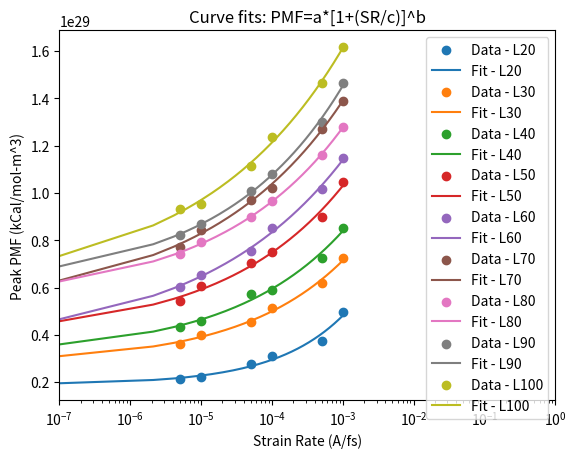
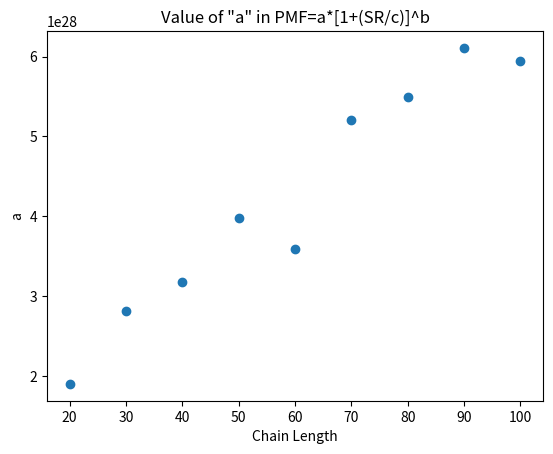
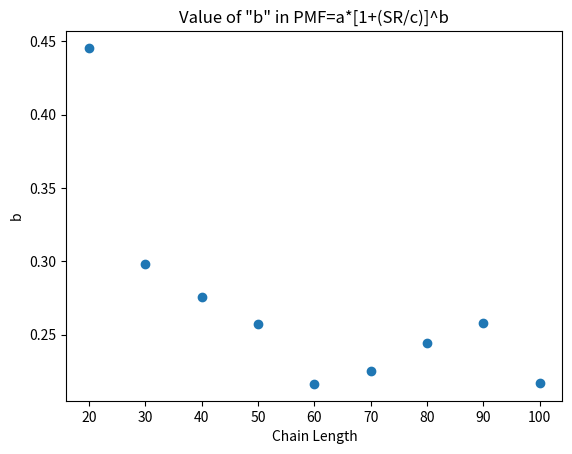
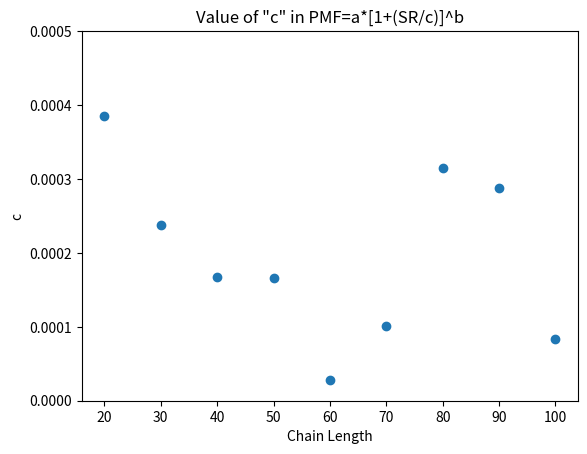

Write the Python code that produced these figures, in order.
"""
PMF = a+[log(SR/c)^b]
a: zero-shear limit
b: concavity
c: target low shear rate at which there is no variation anymore
log(SR/c)>1
"""

import numpy as np
import matplotlib.pyplot as plt
from scipy.optimize import curve_fit
import sympy as sym

xarray = np.array([
    5.00E-06,
    1.00E-05,
    5.00E-05,
    0.0001,
    0.0005,
    0.001
    ])
"""
xL100 = np.array([
    5.00E-06,
    1.00E-05,
    5.00E-05,
    0.0001,
    0.0005
    #0.001
    ])
"""
yL20 = np.array([
    2.114E+28,
    2.229E+28,
    2.763E+28,
    3.119E+28,
    3.729E+28,
    4.966E+28
    ])

yL30 = np.array([
    3.623E+28,
    4.008E+28,
    4.524E+28,
    5.127E+28,
    6.173E+28,
    7.228E+28
    ])

yL40 = np.array([
    4.350E+28,
    4.593E+28,
    5.706E+28,
    5.887E+28,
    7.264E+28,
    8.524E+28
    ])

yL50 = np.array([
    5.421E+28,
    6.062E+28,
    7.057E+28,
    7.482E+28,
    8.980E+28,
    1.048E+29
    ])

yL60 = np.array([
    6.03656E+28,
    6.52949E+28,
    7.54163E+28,
    8.5306E+28,
    1.0154E+29,
    1.14761E+29
    ])

yL70 = np.array([
    7.734E+28,
    8.421E+28,
    9.719E+28,
    1.022E+29,
    1.271E+29,
    1.388E+29,
    ])

yL80 = np.array([
    7.437E+28,
    7.913E+28,
    8.962E+28,
    9.662E+28,
    1.160E+29,
    1.279E+29
    ])

yL90 = np.array([
    8.224E+28,
    8.671E+28,
    1.009E+29,
    1.079E+29,
    1.299E+29,
    1.463E+29
    ])

yL100 = np.array([
    9.303E+28,
    9.549E+28,
    1.114E+29,
    1.235E+29,
    1.463E+29,
    1.616E+29
    ])

yvalues = [yL20, yL30, yL40, yL50, yL60, yL70, yL80, yL90, yL100]

xdummy = np.linspace(0.0000001, 0.001, 500)

def func(x, a, b, c):
    return a * (1 + (x/(c))**b)

dataLabels = ['Data - L20', 'Data - L30', 'Data - L40', 'Data - L50', 'Data - L60', 'Data - L70', 'Data - L80', 'Data - L90', 'Data - L100']
fitLabels = ['Fit - L20', 'Fit - L30', 'Fit - L40', 'Fit - L50', 'Fit - L60', 'Fit - L70', 'Fit - L80', 'Fit - L90', 'Fit - L100']

LList = [20, 30, 40, 50, 60, 70, 80, 90, 100]
aList = []
bList = []
cList = []

for count in range(0, len(yvalues)):

    x = xarray
    """
    if yvalues[count].all == yL100.all:
        x = xL100
    else:
        x = xarray
    """
    params, params_covariance = curve_fit(func, x, yvalues[count], p0=[6e28, 0.1, 1.5e-6], maxfev=10000)
    aList.append(params[0])
    bList.append(params[1])
    cList.append(params[2])
    print("Parameters [a b c] for", dataLabels[count], ':', params)
    #print("Covariance for [a b c] for", dataLabels[count], ':', params_covariance)

    plt.scatter(x, yvalues[count], label=dataLabels[count])
    plt.plot(xdummy, func(xdummy, params[0], params[1], params[2]), label=fitLabels[count])

plt.xlim(10e-8,10e-1)
plt.legend(loc='best')
plt.ylabel('Peak PMF (kCal/mol-m^3)')
plt.xscale('log')
plt.xlabel('Strain Rate (A/fs)')
plt.title('Curve fits: PMF=a*[1+(SR/c)]^b')
plt.show()

plt.scatter(LList, aList)
plt.xlabel('Chain Length')
plt.ylabel('a')
plt.title('Value of "a" in PMF=a*[1+(SR/c)]^b')
plt.show()

plt.scatter(LList, bList)
plt.xlabel('Chain Length')
plt.ylabel('b')
plt.title('Value of "b" in PMF=a*[1+(SR/c)]^b')
plt.show()

plt.scatter(LList, cList)
plt.ylim(0, 0.0005)
plt.xlabel('Chain Length')
plt.ylabel('c')
plt.title('Value of "c" in PMF=a*[1+(SR/c)]^b')
plt.show()
